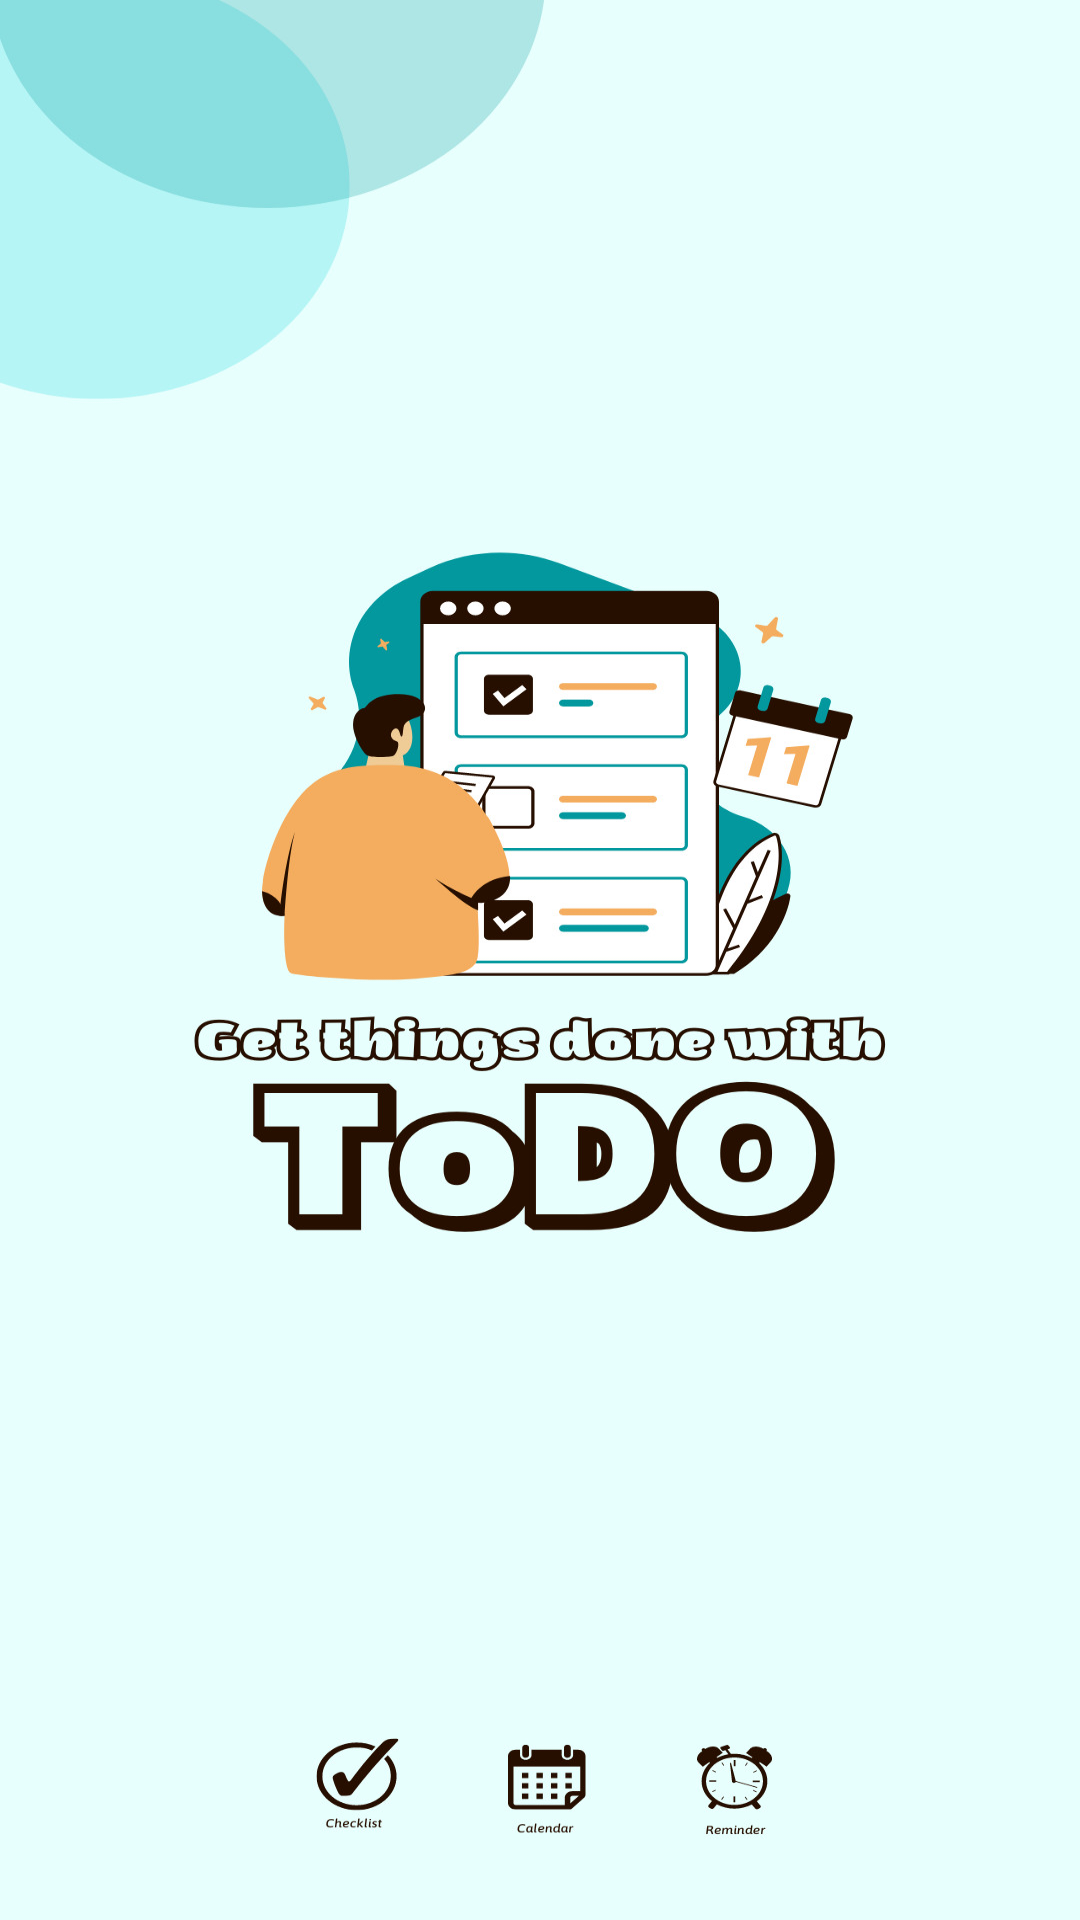

Produce the Android XML layout that renders to this screen, including the resource entries it uses.
<!-- AndroidManifest.xml: application theme Theme.TODO -->
<!-- res/layout/activity_welcome.xml -->
<?xml version="1.0" encoding="utf-8"?>
<LinearLayout
    xmlns:android="http://schemas.android.com/apk/res/android"
    android:layout_width="match_parent"
    android:layout_height="match_parent">

    <ImageView
        android:layout_width="match_parent"
        android:layout_height="match_parent"
        android:scaleType="fitXY"
        android:src="@drawable/welcome"/>

</LinearLayout>
<!-- resources referenced by this layout -->
<resources>
  <!-- drawable welcome: jpg bitmap (drawable, 153565 bytes) -->
  <style name="Theme.TODO" parent="Theme.MaterialComponents.DayNight.NoActionBar">
          
          <item name="colorPrimary">@color/foreign_main</item>
          <item name="colorPrimaryVariant">@color/black</item>
          <item name="colorOnPrimary">@color/white</item>
          
          <item name="colorSecondary">@color/teal_200</item>
          <item name="colorSecondaryVariant">@color/teal_700</item>
          <item name="colorOnSecondary">@color/black</item>
          
          <item name="android:statusBarColor">?attr/colorPrimaryVariant</item>
          
      </style>
  <color name="foreign_main">#03989E</color>
  <color name="black">#FF000000</color>
  <color name="white">#FFFFFFFF</color>
  <color name="teal_200">#FF03DAC5</color>
  <color name="teal_700">#FF018786</color>
</resources>
